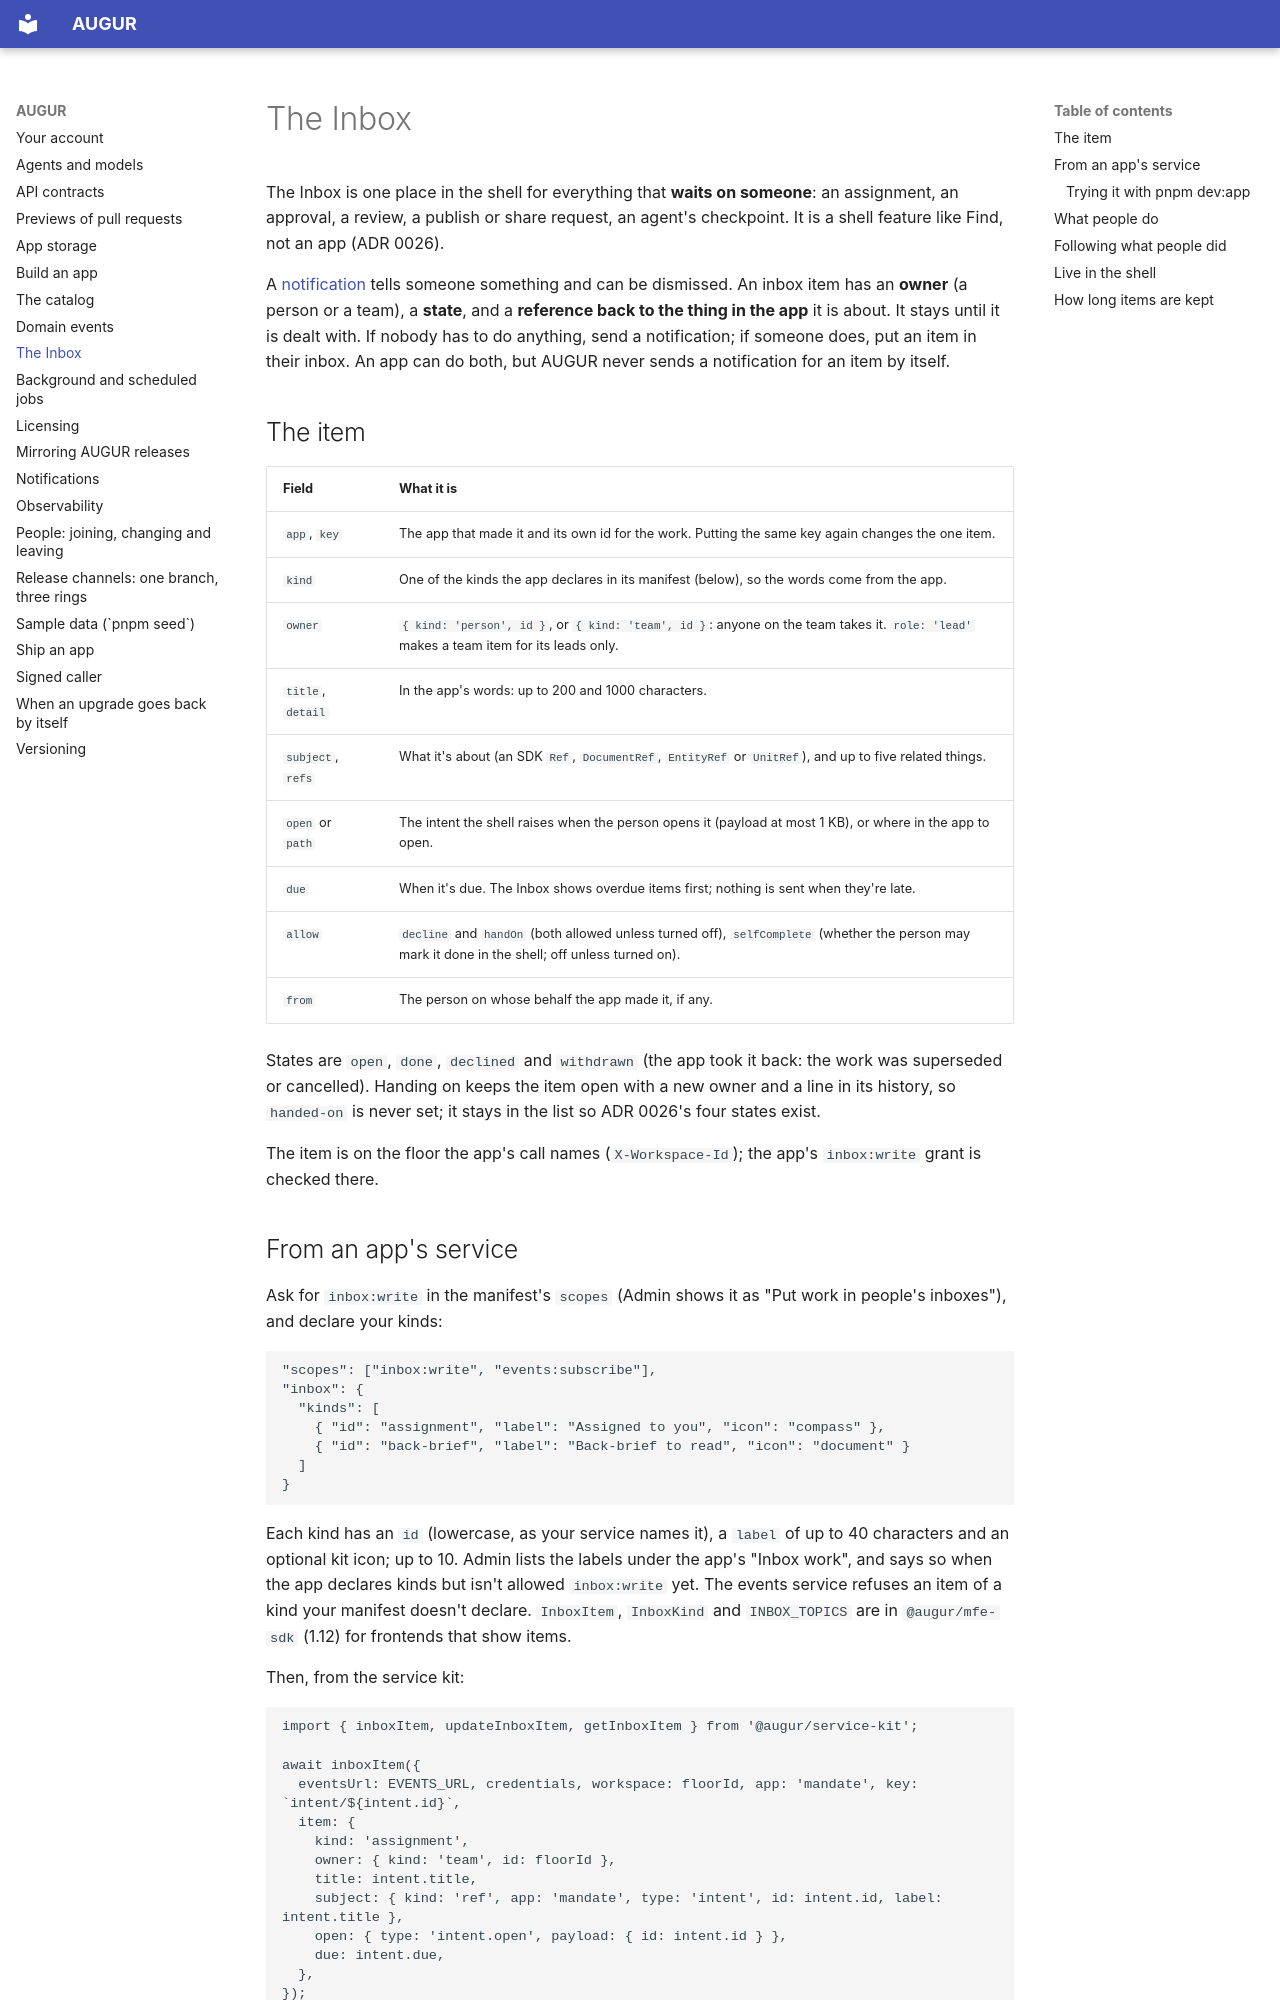

repository: harry-burton-dev/augur · page: inbox/index.html · generator: mkdocs

# The Inbox

The Inbox is one place in the shell for everything that **waits on someone**: an assignment, an approval, a review, a publish or share request, an agent's checkpoint. It is a shell feature like Find, not an app (ADR 0026).

A [notification](notifications.md) tells someone something and can be dismissed. An inbox item has an **owner** (a person or a team), a **state**, and a **reference back to the thing in the app** it is about. It stays until it is dealt with. If nobody has to do anything, send a notification; if someone does, put an item in their inbox. An app can do both, but AUGUR never sends a notification for an item by itself.

## The item

| Field | What it is |
| --- | --- |
| `app`, `key` | The app that made it and its own id for the work. Putting the same key again changes the one item. |
| `kind` | One of the kinds the app declares in its manifest (below), so the words come from the app. |
| `owner` | `{ kind: 'person', id }`, or `{ kind: 'team', id }`: anyone on the team takes it. `role: 'lead'` makes a team item for its leads only. |
| `title`, `detail` | In the app's words: up to 200 and 1000 characters. |
| `subject`, `refs` | What it's about (an SDK `Ref`, `DocumentRef`, `EntityRef` or `UnitRef`), and up to five related things. |
| `open` or `path` | The intent the shell raises when the person opens it (payload at most 1 KB), or where in the app to open. |
| `due` | When it's due. The Inbox shows overdue items first; nothing is sent when they're late. |
| `allow` | `decline` and `handOn` (both allowed unless turned off), `selfComplete` (whether the person may mark it done in the shell; off unless turned on). |
| `from` | The person on whose behalf the app made it, if any. |

States are `open`, `done`, `declined` and `withdrawn` (the app took it back: the work was superseded or cancelled). Handing on keeps the item open with a new owner and a line in its history, so `handed-on` is never set; it stays in the list so ADR 0026's four states exist.

The item is on the floor the app's call names (`X-Workspace-Id`); the app's `inbox:write` grant is checked there.
